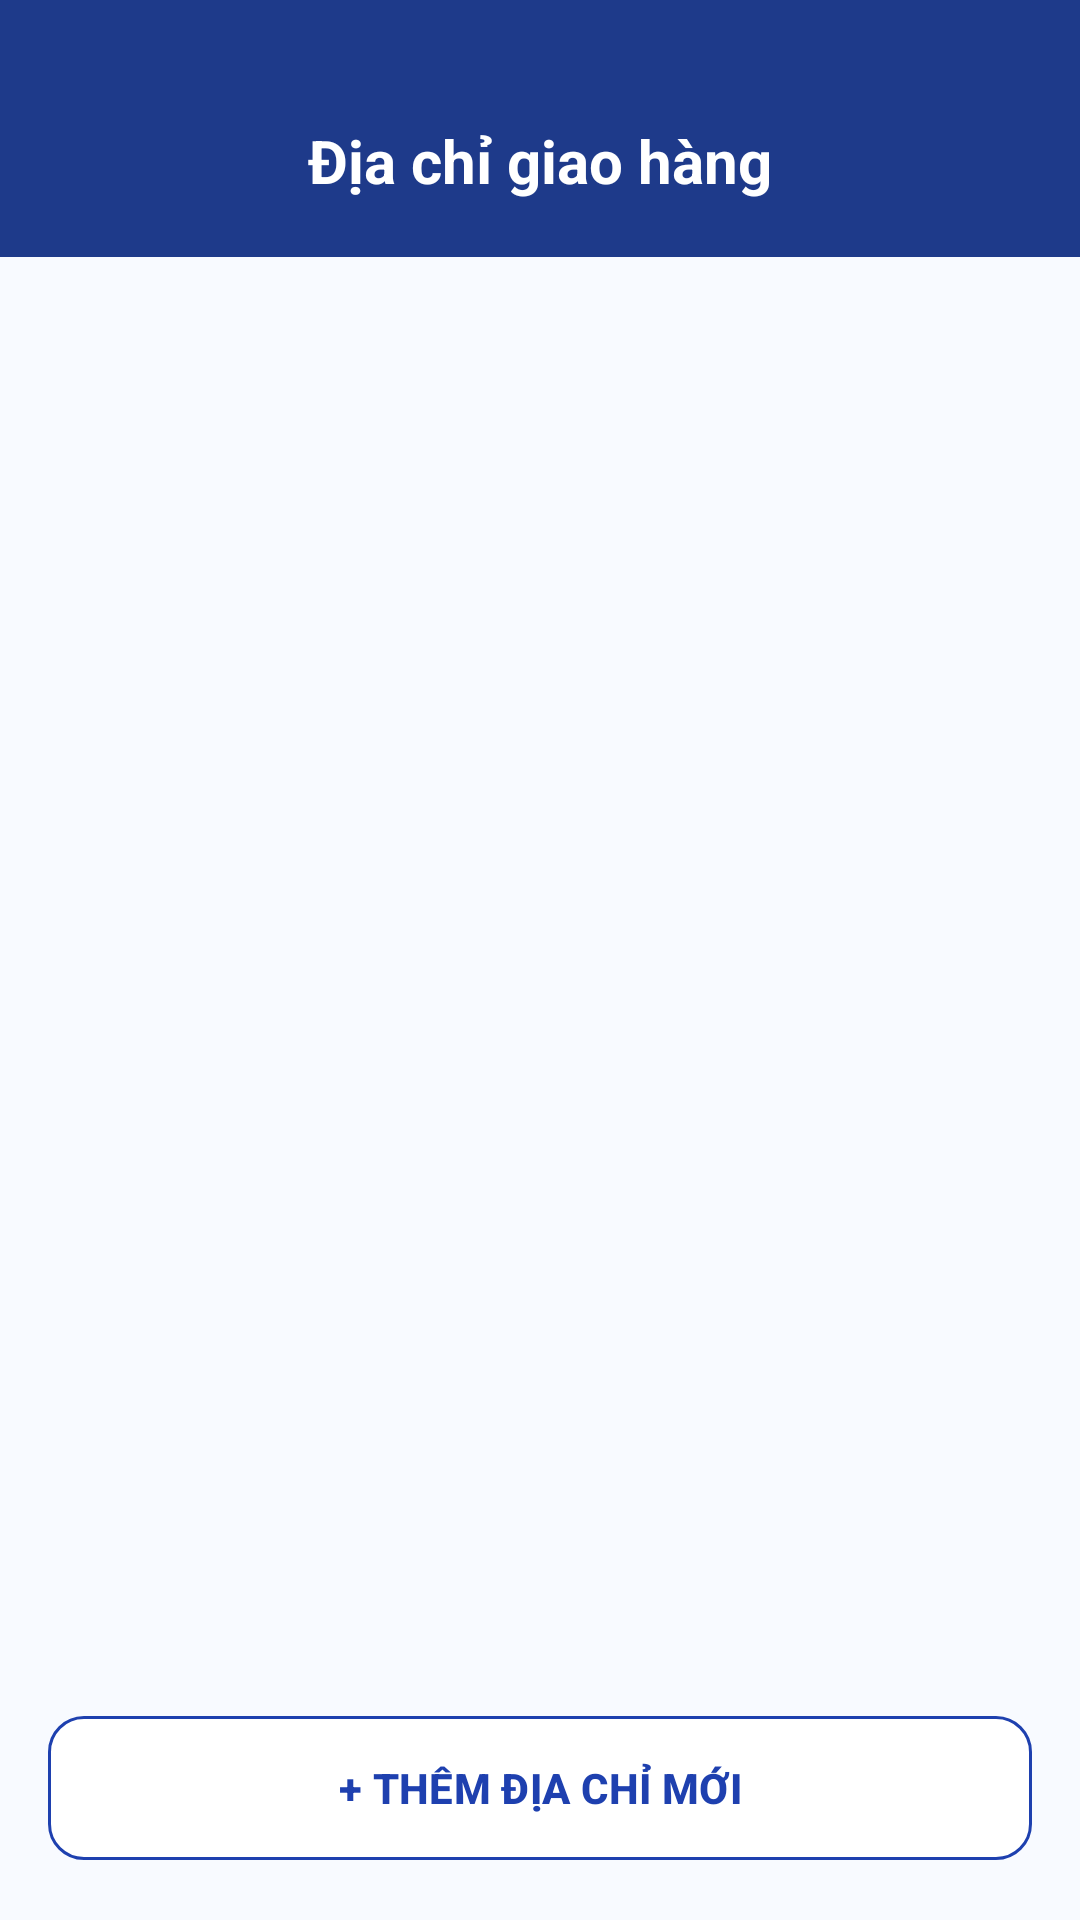

Reconstruct the res/layout file that produces this screen, plus the resources it refers to.
<!-- AndroidManifest.xml: application theme Theme.HITCApp -->
<!-- res/layout/activity_address.xml -->
<?xml version="1.0" encoding="utf-8"?>
<androidx.constraintlayout.widget.ConstraintLayout xmlns:android="http://schemas.android.com/apk/res/android"
    xmlns:app="http://schemas.android.com/apk/res-auto"
    xmlns:tools="http://schemas.android.com/tools"
    android:id="@+id/main"
    android:layout_width="match_parent"
    android:layout_height="match_parent"
    android:background="#F8FAFF"
    tools:context=".AddressActivity">

    
    <androidx.constraintlayout.widget.ConstraintLayout
        android:id="@+id/topBar"
        android:layout_width="match_parent"
        android:layout_height="wrap_content"
        android:paddingTop="40dp"
        android:paddingHorizontal="20dp"
        android:paddingBottom="16dp"
        android:background="#1E3A8A"
        app:layout_constraintTop_toTopOf="parent">

        <ImageView
            android:id="@+id/btnBack"
            android:layout_width="32dp"
            android:layout_height="32dp"
            android:src="@drawable/back"
            app:tint="#FFFFFF"
            app:layout_constraintStart_toStartOf="parent"
            app:layout_constraintTop_toTopOf="@id/tvHeaderTitle"
            app:layout_constraintBottom_toBottomOf="@id/tvHeaderTitle"/>

        <TextView
            android:id="@+id/tvHeaderTitle"
            android:layout_width="wrap_content"
            android:layout_height="wrap_content"
            android:text="Địa chỉ giao hàng"
            android:textColor="#FFFFFF"
            android:textSize="20sp"
            android:textStyle="bold"
            app:layout_constraintTop_toTopOf="parent"
            app:layout_constraintStart_toStartOf="parent"
            app:layout_constraintEnd_toEndOf="parent"/>

    </androidx.constraintlayout.widget.ConstraintLayout>

    
    <LinearLayout
        android:id="@+id/layoutEmpty"
        android:layout_width="wrap_content"
        android:layout_height="wrap_content"
        android:orientation="vertical"
        android:gravity="center"
        android:visibility="gone"
        app:layout_constraintTop_toBottomOf="@id/topBar"
        app:layout_constraintBottom_toTopOf="@id/btnAddAddress"
        app:layout_constraintStart_toStartOf="parent"
        app:layout_constraintEnd_toEndOf="parent">

        <ImageView
            android:layout_width="100dp"
            android:layout_height="100dp"
            android:src="@android:drawable/ic_menu_myplaces"
            app:tint="#CBD5E1" />

        <TextView
            android:layout_width="wrap_content"
            android:layout_height="wrap_content"
            android:text="Chưa có địa chỉ nào"
            android:textColor="#64748B"
            android:textSize="16sp"
            android:layout_marginTop="8dp"/>
    </LinearLayout>

    
    <androidx.recyclerview.widget.RecyclerView
        android:id="@+id/rvAddress"
        android:layout_width="match_parent"
        android:layout_height="0dp"
        android:paddingTop="8dp"
        android:clipToPadding="false"
        app:layout_constraintTop_toBottomOf="@id/topBar"
        app:layout_constraintBottom_toTopOf="@id/btnAddAddress" />

    
    <com.google.android.material.button.MaterialButton
        android:id="@+id/btnAddAddress"
        android:layout_width="match_parent"
        android:layout_height="56dp"
        android:layout_margin="16dp"
        android:text="+ THÊM ĐỊA CHỈ MỚI"
        android:textStyle="bold"
        android:textColor="#1E40AF"
        app:cornerRadius="12dp"
        app:backgroundTint="#FFFFFF"
        app:strokeColor="#1E40AF"
        app:strokeWidth="1dp"
        app:layout_constraintBottom_toBottomOf="parent" />

</androidx.constraintlayout.widget.ConstraintLayout>
<!-- resources referenced by this layout -->
<resources>
  <style name="Theme.HITCApp" parent="Base.Theme.HITCApp" />
  <style name="Base.Theme.HITCApp" parent="Theme.Material3.DayNight.NoActionBar">
          <item name="colorPrimary">#1E40AF</item>
          
          <item name="colorOnSurfaceVariant">#64748B</item>
          <item name="colorOnSecondaryContainer">#FFFFFF</item>
      </style>
</resources>
